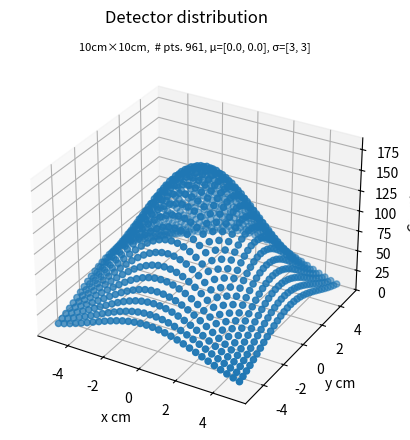
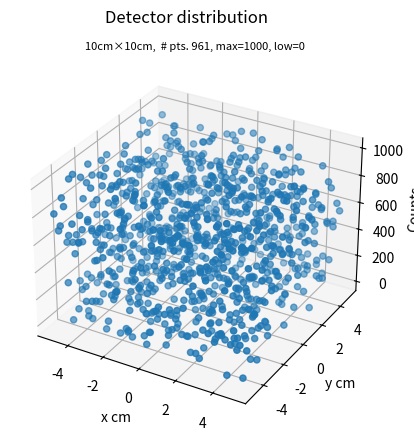

The script that saved these images, in order:
# TODO: add error checking (maybe use @decorator to try except)
import warnings
import numpy as np
from scipy.stats import multivariate_normal
import matplotlib.pyplot as plt
from mpl_toolkits.mplot3d import Axes3D
import math

# TODO: add docstrings to future methods or functions


def is_square(i: int) -> bool:
    return i == math.isqrt(i) ** 2


def generate_grid(size: int, per_side: int):
    # Generates an interval of points that is evenly spaced (numpy uses complex num. to accomplish)
    """Generate an interval of evenly spaced points to fill the detector

    Args:
        size (int): side length (cm) of detector
        # TODO: consolidate per_side into this func, i.e calculate within this func
        per_side (int): number of points per side

    Returns:
        np.array: numpy array
    """
    return (np.mgrid[-size/2:size /
                     2:complex(per_side, 1), -size/2:size/2:complex(per_side, 1)])


def coordinates_from_axes(xx, yy, zz):
    """Generate coordinate pairs for each point on detector with the corresponding z-val from point distribution. Z represents counts.

    Args:
        xx np.array: numpy array from meshgrid
        yy np.array: numpy array from meshgrid
        zz np.array: numpy array from distribution generation

    Returns:
        list: List of coordinates
    """
    output = []
    for x, y, z in zip(xx, yy, zz):
        for i in range(len(x)):
            output.append((x[i], y[i], z[i]))
    return output


def runtime_warn(message):
    warnings.warn(message, RuntimeWarning, stacklevel=2)


class Detector:
    def __init__(self, size: int, num_points: int):
        if (not is_square(num_points)):
            runtime_warn(
                "numPoints not square; results rounded to square number")
        self.per_side = int(num_points**.5)
        self.size = size
        self.area = size**2
        self.num_points = int((num_points)**.5)**2
        self.point_spacing = self.size/(self.per_side - 1)
        self.distribution_function = None

    def generate_grid(self):
        """Generate the detector grid of coordinate points
        """
        # Generate a grid from -size/2 to size/2
        size = self.size
        per_side = self.per_side
        __X, __Y = np.mgrid[-size/2:size /
                            2: complex(self.per_side, 1), -self.size/2: self.size/2: complex(self.per_side, 1)]
        self.grid = np.vstack((__X.flatten(), __Y.flatten())).T
        self.__X, self.__Y = __X, __Y

    def display_grid(self):
        """Display detector coordinate grid (2d)
        """
        plt.plot(self.__X, self.__Y, marker='.', color='k', linestyle='none')
        plt.show()

    def display_dist(self, wireframe=False):
        """Display a plot of the detector distribution of counts (3d)

        Args:
            wireframe (bool, optional): Display a wireframe on plot. Defaults to False.
        """
        distrib = self.distribution_function
        fig = plt.figure()
        ax = fig.add_subplot(projection='3d')
        plt.suptitle("Detector distribution")
        ax.set_xlabel('x cm', fontsize=10)
        ax.set_ylabel('y cm', fontsize=10)
        ax.set_zlabel('Counts', fontsize=10)
        x = self.__X
        y = self.__Y
        z = self.__Z
        title = f"{self.size}cm×{self.size}cm,  # pts. {self.num_points}, "
        if (distrib == "Normal"):
            title += f"µ={self.__mu}, σ={self.__sigma}"
            if self.num_points <= 1000:
                ax.scatter(x, y, z)
            else:
                if wireframe:
                    ax.plot_wireframe(x, y, z)
                ax.plot_surface(x, y, z)
        elif distrib == "Random":
            title += f"max={self.__random_high}, low={self.__random_low}"
            ax.scatter(x, y, z)
        else:
            ax.scatter(x, y, z)
        plt.title(title, fontsize=8)
        plt.show()

    def generate_random(self, low=0, high=10):
        """Generate a random point for each detector grid point. Points fall from low-high

        Args:
            low (int, optional): Lowest possible rnd value. Defaults to 0.
            high (int, optional): Highest possible rnd value. Defaults to 10.
        """
        self.distribution_function = "Random"
        self.__random_low = low
        self.__random_high = high
        grid = self.grid

        x, y = self.__X, self.__Y
        z = np.random.uniform(low=low, high=high,
                              size=grid.shape[0]).reshape(x.shape)
        self.__Z = z
        self.distribution = coordinates_from_axes(x, y, z)

    def generate_normal(self, mu=[0.0, 0.0], sigma=[3, 3], scale=1):
        """Generates a normal distribution of counts on the detector.

        Args:
            mu (list, optional): Mean of the distribution. Defaults to [0.0, 0.0].
            sigma (list, optional): Standard Deviation of the distribution. Defaults to [3, 3].
            scale (int, optional): Scale multiplier. Defaults to 1.
        """
        self.distribution_function = "Normal"
        self.__mu = mu
        self.__sigma = sigma
        grid = self.grid

        mu = np.array(mu)
        sigma = np.array(sigma)
        covariance = np.diag(sigma**2)

        x, y = self.__X, self.__Y
        z = multivariate_normal.pdf(
            grid, mean=mu, cov=covariance).reshape(x.shape)
        # Normal gaussian dist. has an area under curve of 1, so all the values will be low
        # Group focusing on math can determine how to scale graph
        z *= scale
        self.__Z = z
        self.distribution = coordinates_from_axes(x, y, z)
# TODO: maybe add generate random from nomral (ie a random sample from a normally distributed rand. var)

    def print_properties(self):
        """Generates a formatted output of detector properties.
        """
        print(
            "Size: {size}cm\nArea: {area}cm²\nNum pts: {num_points}\nPt. spacing: ~{point_spacing:.3f}cm\nPt. Distrib: {point_distribution}".format(size=self.size, area=self.area, num_points=self.num_points, point_spacing=self.point_spacing, point_distribution=self.distribution_function))


if __name__ == "__main__":
    # Initiate each Detector
    detector_norm = Detector(10, 1000)
    detector_rand = Detector(10, 1000)

    # Generate the grid for detectors (in future this might be done on init, will see)
    detector_norm.generate_grid()
    detector_rand.generate_grid()

    # generate respective distribution (and distribution coordinates)
    detector_norm.generate_normal(mu=[0.0, 0.0], sigma=[3, 3], scale=10000)
    detector_rand.generate_random(low=0, high=1000)

    # Display a graph of each dist
    # (note: have to close out of one graph before next one displays)
    detector_norm.display_dist()
    detector_rand.display_dist()

    print("Normal dist. points: ")
    print(detector_norm.distribution)
    print("\n Random dist. points")
    print(detector_rand.distribution)
